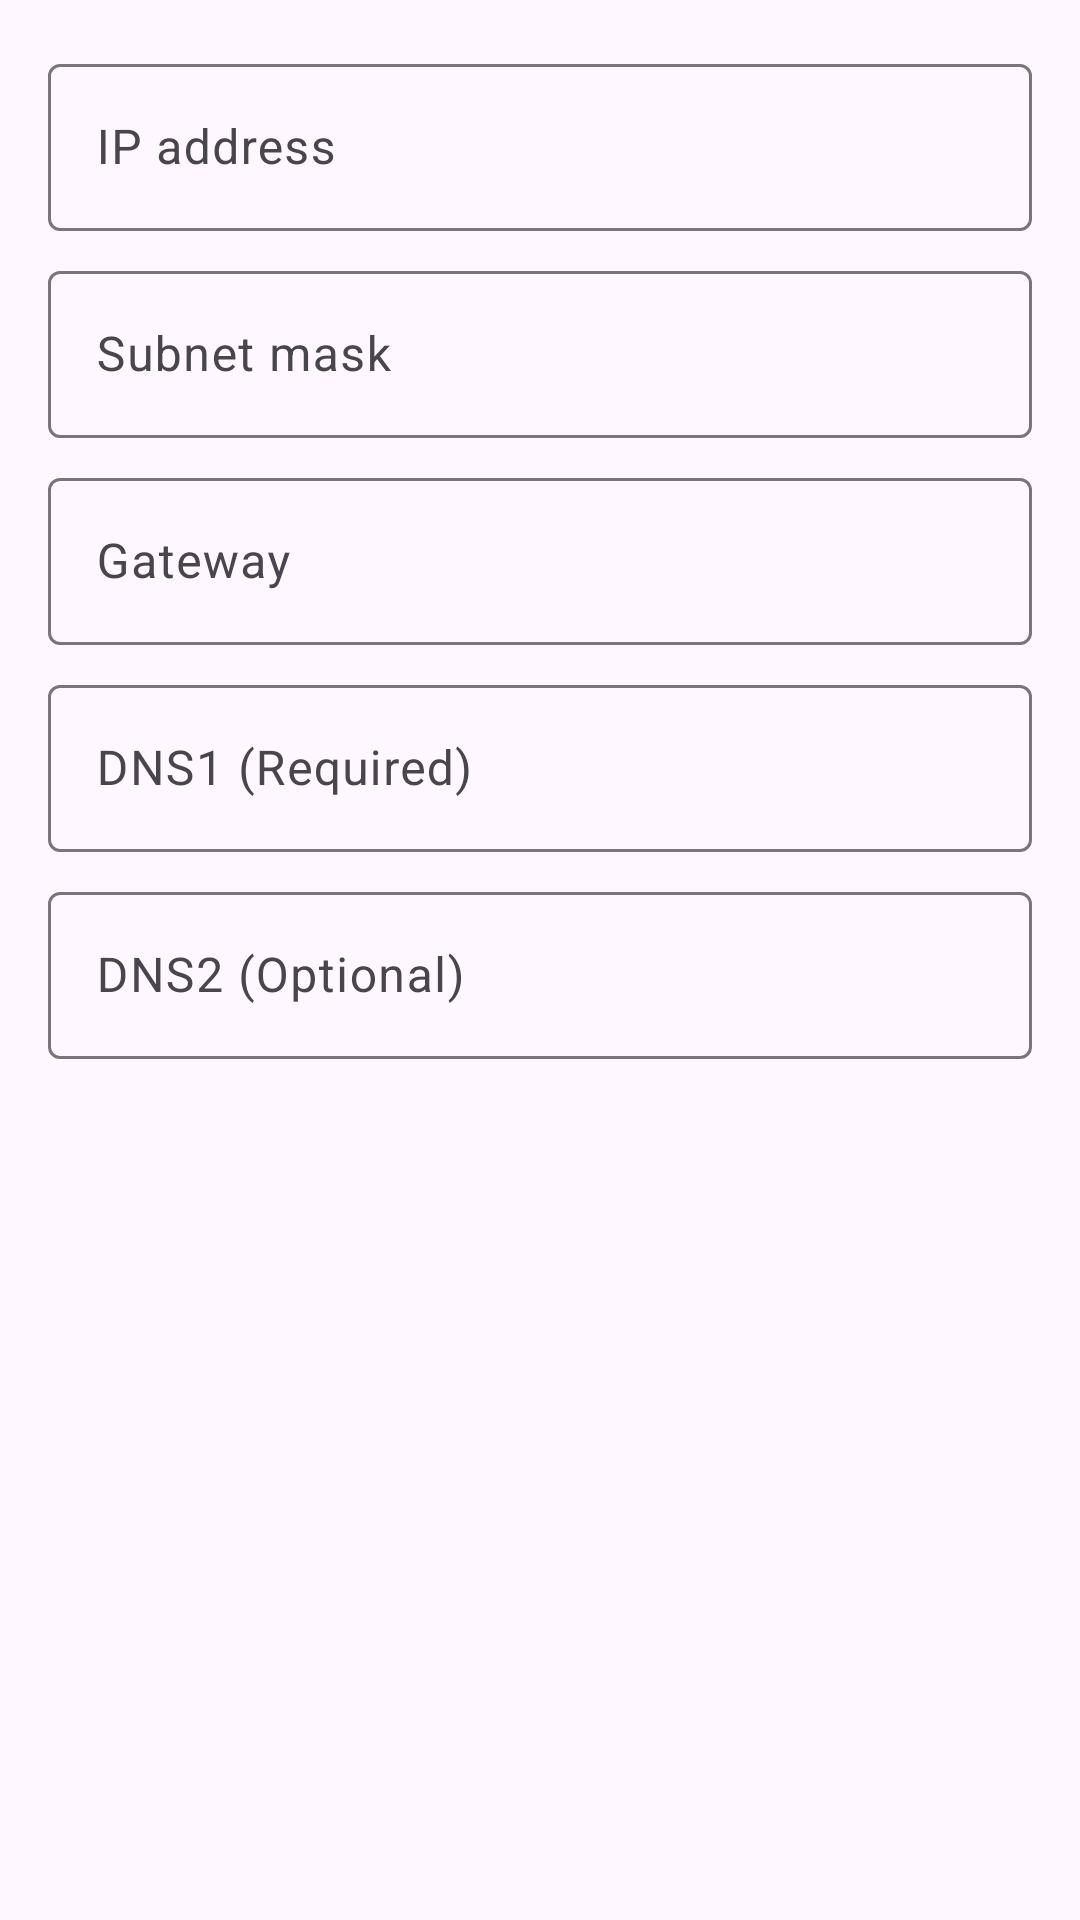

Here is an Android app screen rendered from its layout file. Give the layout XML and the strings, colors and styles it references.
<!-- AndroidManifest.xml: application theme Theme.WiFiManager -->
<!-- res/layout/layout_static_ip_settings.xml -->
<?xml version="1.0" encoding="utf-8"?>
<LinearLayout xmlns:android="http://schemas.android.com/apk/res/android"
    android:layout_width="match_parent"
    android:layout_height="wrap_content"
    android:orientation="vertical"
    android:padding="16dp">

    <com.google.android.material.textfield.TextInputLayout
        android:layout_width="match_parent"
        android:layout_height="wrap_content"
        android:hint="IP address">

        <com.google.android.material.textfield.TextInputEditText
            android:id="@+id/ip_input"
            android:layout_width="match_parent"
            android:layout_height="wrap_content"
            android:inputType="text" />
    </com.google.android.material.textfield.TextInputLayout>

    <com.google.android.material.textfield.TextInputLayout
        android:layout_width="match_parent"
        android:layout_height="wrap_content"
        android:layout_marginTop="8dp"
        android:hint="Subnet mask">

        <com.google.android.material.textfield.TextInputEditText
            android:id="@+id/subnet_input"
            android:layout_width="match_parent"
            android:layout_height="wrap_content"
            android:inputType="text" />
    </com.google.android.material.textfield.TextInputLayout>

    <com.google.android.material.textfield.TextInputLayout
        android:layout_width="match_parent"
        android:layout_height="wrap_content"
        android:layout_marginTop="8dp"
        android:hint="Gateway">

        <com.google.android.material.textfield.TextInputEditText
            android:id="@+id/gateway_input"
            android:layout_width="match_parent"
            android:layout_height="wrap_content"
            android:inputType="text" />
    </com.google.android.material.textfield.TextInputLayout>

    <com.google.android.material.textfield.TextInputLayout
        android:layout_width="match_parent"
        android:layout_height="wrap_content"
        android:layout_marginTop="8dp"
        android:hint="DNS1 (Required)">

        <com.google.android.material.textfield.TextInputEditText
            android:id="@+id/dns1_input"
            android:layout_width="match_parent"
            android:layout_height="wrap_content"
            android:inputType="text" />
    </com.google.android.material.textfield.TextInputLayout>

    <com.google.android.material.textfield.TextInputLayout
        android:layout_width="match_parent"
        android:layout_height="wrap_content"
        android:layout_marginTop="8dp"
        android:hint="DNS2 (Optional)">

        <com.google.android.material.textfield.TextInputEditText
            android:id="@+id/dns2_input"
            android:layout_width="match_parent"
            android:layout_height="wrap_content"
            android:inputType="text" />
    </com.google.android.material.textfield.TextInputLayout>
</LinearLayout>
<!-- resources referenced by this layout -->
<resources>
  <style name="Theme.WiFiManager" parent="Base.Theme.WiFiManager" />
  <style name="Base.Theme.WiFiManager" parent="Theme.Material3.Light.NoActionBar">
          
          <item name="colorPrimary">@color/topColor</item>
          <item name="android:forceDarkAllowed" tools:ignore="NewApi">false</item> 
      </style>
  <color name="topColor">#000020</color>
</resources>
